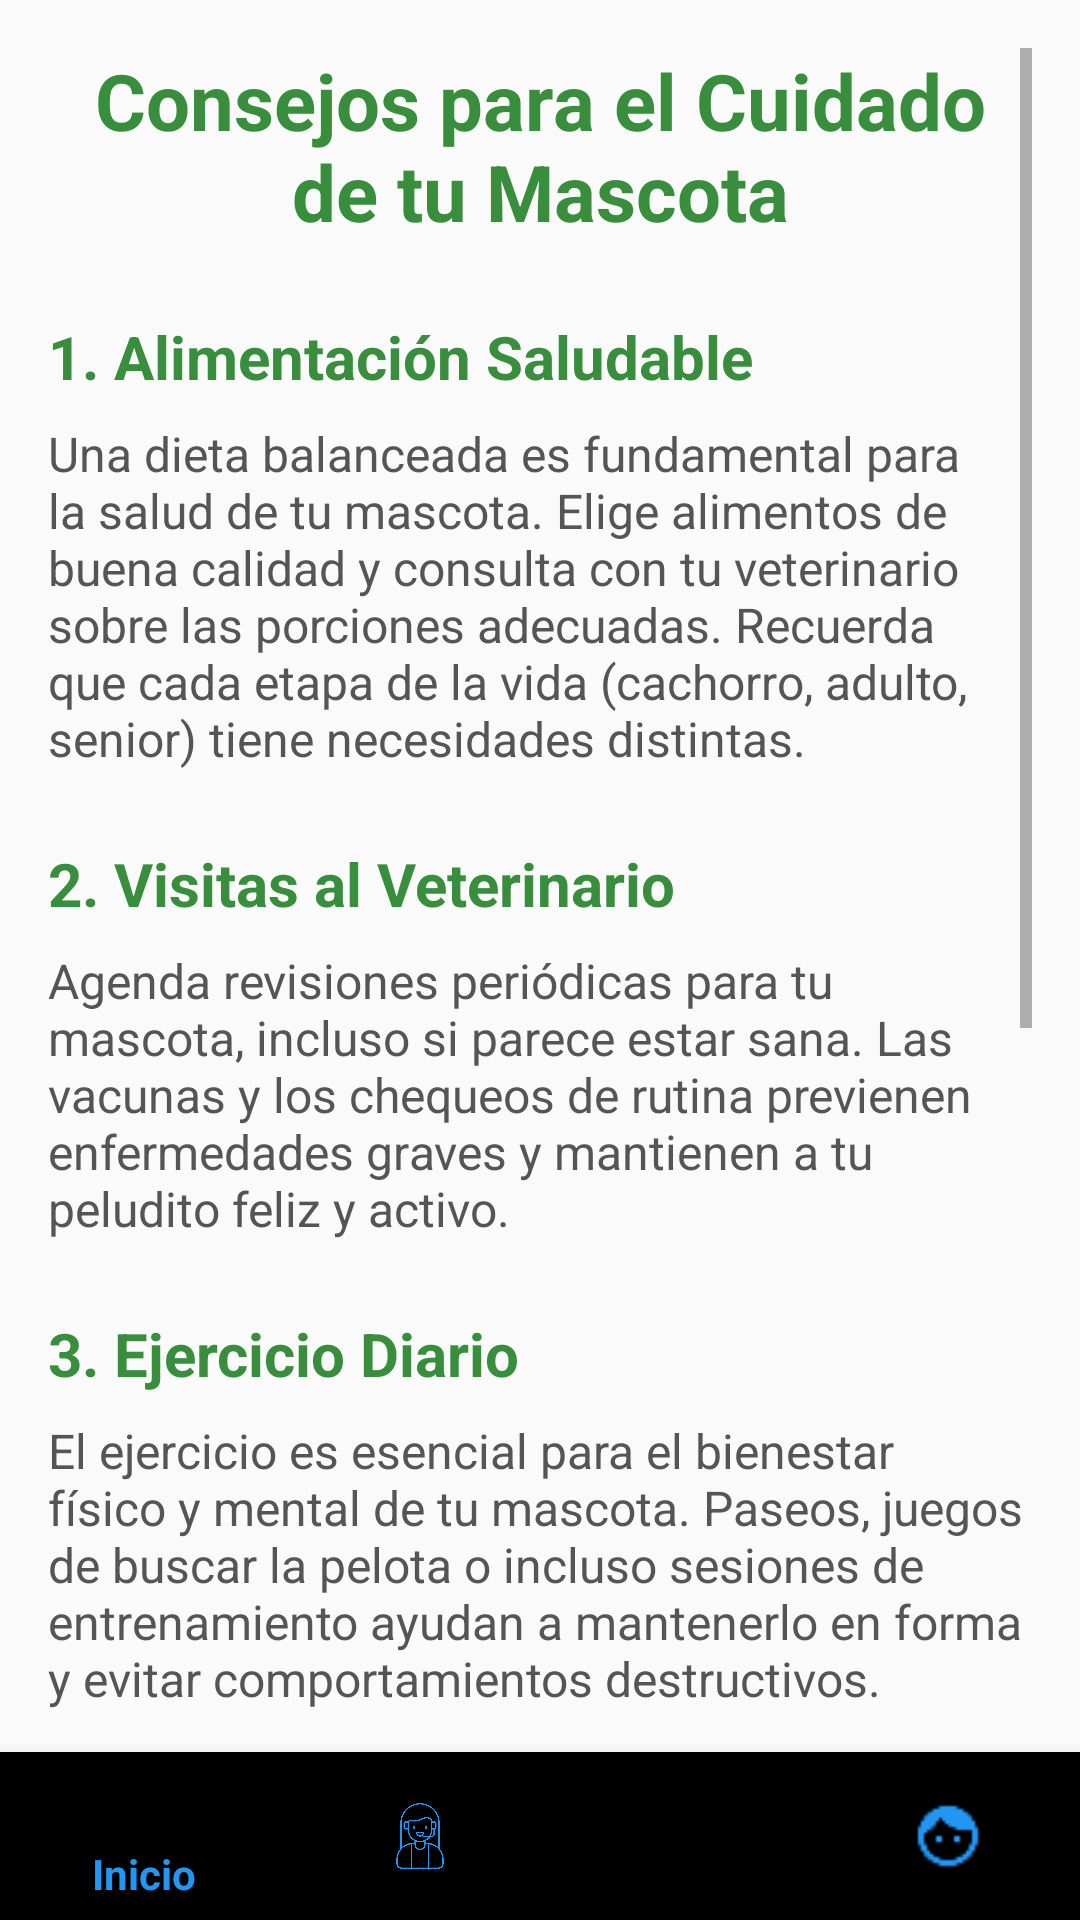

This screen was rendered from an Android layout file. Write that file and the resources it references.
<!-- AndroidManifest.xml: application theme Theme.PAWCARE -->
<!-- res/layout/fragment_tips.xml -->
<?xml version="1.0" encoding="utf-8"?>
<layout xmlns:android="http://schemas.android.com/apk/res/android"
    xmlns:app="http://schemas.android.com/apk/res-auto">

    <androidx.coordinatorlayout.widget.CoordinatorLayout
        android:layout_width="match_parent"
        android:layout_height="match_parent">

        <ScrollView
            android:layout_width="match_parent"
            android:layout_height="match_parent"
            android:background="#FAFAFA"
            android:padding="16dp">

            <LinearLayout
                android:layout_width="match_parent"
                android:layout_height="wrap_content"
                android:orientation="vertical"
                android:gravity="center_horizontal">

                
                <TextView
                    android:layout_width="match_parent"
                    android:layout_height="wrap_content"
                    android:text="Consejos para el Cuidado de tu Mascota"
                    android:textSize="26sp"
                    android:textColor="#388E3C"
                    android:textStyle="bold"
                    android:gravity="center"
                    android:layout_marginBottom="24dp" />

                
                
                <TextView
                    android:layout_width="match_parent"
                    android:layout_height="wrap_content"
                    android:text="1. Alimentación Saludable"
                    android:textSize="20sp"
                    android:textStyle="bold"
                    android:textColor="#388E3C"
                    android:layout_marginBottom="8dp" />

                <TextView
                    android:layout_width="match_parent"
                    android:layout_height="wrap_content"
                    android:text="Una dieta balanceada es fundamental para la salud de tu mascota. Elige alimentos de buena calidad y consulta con tu veterinario sobre las porciones adecuadas. Recuerda que cada etapa de la vida (cachorro, adulto, senior) tiene necesidades distintas."
                    android:textSize="16sp"
                    android:textColor="#555"
                    android:layout_marginBottom="24dp" />

                
                <TextView
                    android:layout_width="match_parent"
                    android:layout_height="wrap_content"
                    android:text="2. Visitas al Veterinario"
                    android:textSize="20sp"
                    android:textStyle="bold"
                    android:textColor="#388E3C"
                    android:layout_marginBottom="8dp" />

                <TextView
                    android:layout_width="match_parent"
                    android:layout_height="wrap_content"
                    android:text="Agenda revisiones periódicas para tu mascota, incluso si parece estar sana. Las vacunas y los chequeos de rutina previenen enfermedades graves y mantienen a tu peludito feliz y activo."
                    android:textSize="16sp"
                    android:textColor="#555"
                    android:layout_marginBottom="24dp" />

                
                <TextView
                    android:layout_width="match_parent"
                    android:layout_height="wrap_content"
                    android:text="3. Ejercicio Diario"
                    android:textSize="20sp"
                    android:textStyle="bold"
                    android:textColor="#388E3C"
                    android:layout_marginBottom="8dp" />

                <TextView
                    android:layout_width="match_parent"
                    android:layout_height="wrap_content"
                    android:text="El ejercicio es esencial para el bienestar físico y mental de tu mascota. Paseos, juegos de buscar la pelota o incluso sesiones de entrenamiento ayudan a mantenerlo en forma y evitar comportamientos destructivos."
                    android:textSize="16sp"
                    android:textColor="#555"
                    android:layout_marginBottom="24dp" />

                
                <TextView
                    android:layout_width="match_parent"
                    android:layout_height="wrap_content"
                    android:text="4. Higiene Regular"
                    android:textSize="20sp"
                    android:textStyle="bold"
                    android:textColor="#388E3C"
                    android:layout_marginBottom="8dp" />

                <TextView
                    android:layout_width="match_parent"
                    android:layout_height="wrap_content"
                    android:text="Baños, cepillados y limpieza de oídos son vitales para evitar infecciones y mantener a tu mascota cómoda. ¡No olvides también el cuidado dental con cepillos y snacks especiales!"
                    android:textSize="16sp"
                    android:textColor="#555"
                    android:layout_marginBottom="24dp" />

                
                <TextView
                    android:layout_width="match_parent"
                    android:layout_height="wrap_content"
                    android:text="5. Amor y Atención"
                    android:textSize="20sp"
                    android:textStyle="bold"
                    android:textColor="#388E3C"
                    android:layout_marginBottom="8dp" />

                <TextView
                    android:layout_width="match_parent"
                    android:layout_height="wrap_content"
                    android:text="Más allá de lo físico, tu mascota necesita amor, atención y tiempo de calidad contigo. Una mascota que se siente querida es más feliz, más equilibrada y más sana."
                    android:textSize="16sp"
                    android:textColor="#555"
                    android:layout_marginBottom="24dp" />

                
                <TextView
                    android:layout_width="match_parent"
                    android:layout_height="wrap_content"
                    android:text="6. Enriquecimiento Mental"
                    android:textSize="20sp"
                    android:textStyle="bold"
                    android:textColor="#388E3C"
                    android:layout_marginBottom="8dp" />

                <TextView
                    android:layout_width="match_parent"
                    android:layout_height="wrap_content"
                    android:text="Proporciónale juguetes interactivos, juegos de olfato o entrenamiento con premios. Esto estimula su mente, reduce el estrés y mejora su comportamiento."
                    android:textSize="16sp"
                    android:textColor="#555"
                    android:layout_marginBottom="24dp" />

                
                <TextView
                    android:layout_width="match_parent"
                    android:layout_height="wrap_content"
                    android:text="7. Socialización Temprana"
                    android:textSize="20sp"
                    android:textStyle="bold"
                    android:textColor="#388E3C"
                    android:layout_marginBottom="8dp" />

                <TextView
                    android:layout_width="match_parent"
                    android:layout_height="wrap_content"
                    android:text="Desde temprana edad, permite que tu mascota interactúe con personas, otros animales y distintos ambientes. Esto previene conductas miedosas o agresivas en el futuro."
                    android:textSize="16sp"
                    android:textColor="#555"
                    android:layout_marginBottom="32dp" />

                
                <TextView
                    android:layout_width="wrap_content"
                    android:layout_height="wrap_content"
                    android:text="© 2025 PawCare. Cuidando lo que más amas 🐾"
                    android:textColor="#777"
                    android:textSize="14sp"
                    android:gravity="center" />

            </LinearLayout>
        </ScrollView>

        
        <com.google.android.material.bottomnavigation.BottomNavigationView
            android:id="@+id/bottom_navigation"
            android:layout_width="match_parent"
            android:layout_height="wrap_content"
            android:layout_gravity="bottom"
            app:itemIconTint="@color/blue_500"
            app:itemTextColor="@color/blue_500"
            app:menu="@menu/bottom_nav_menu" />
    </androidx.coordinatorlayout.widget.CoordinatorLayout>
</layout>
<!-- resources referenced by this layout -->
<resources>
  <color name="blue_500">#2196F3</color>
  <style name="Theme.PAWCARE" parent="Theme.AppCompat.Light.NoActionBar">
          
          <item name="colorPrimary">@color/purple_500</item>
          <item name="colorPrimaryDark">@color/purple_700</item>
          <item name="colorAccent">@color/teal_200</item>
      </style>
  <color name="purple_500">#FF6200EE</color>
  <color name="purple_700">#FF3700B3</color>
  <color name="teal_200">#FF03DAC5</color>
</resources>
